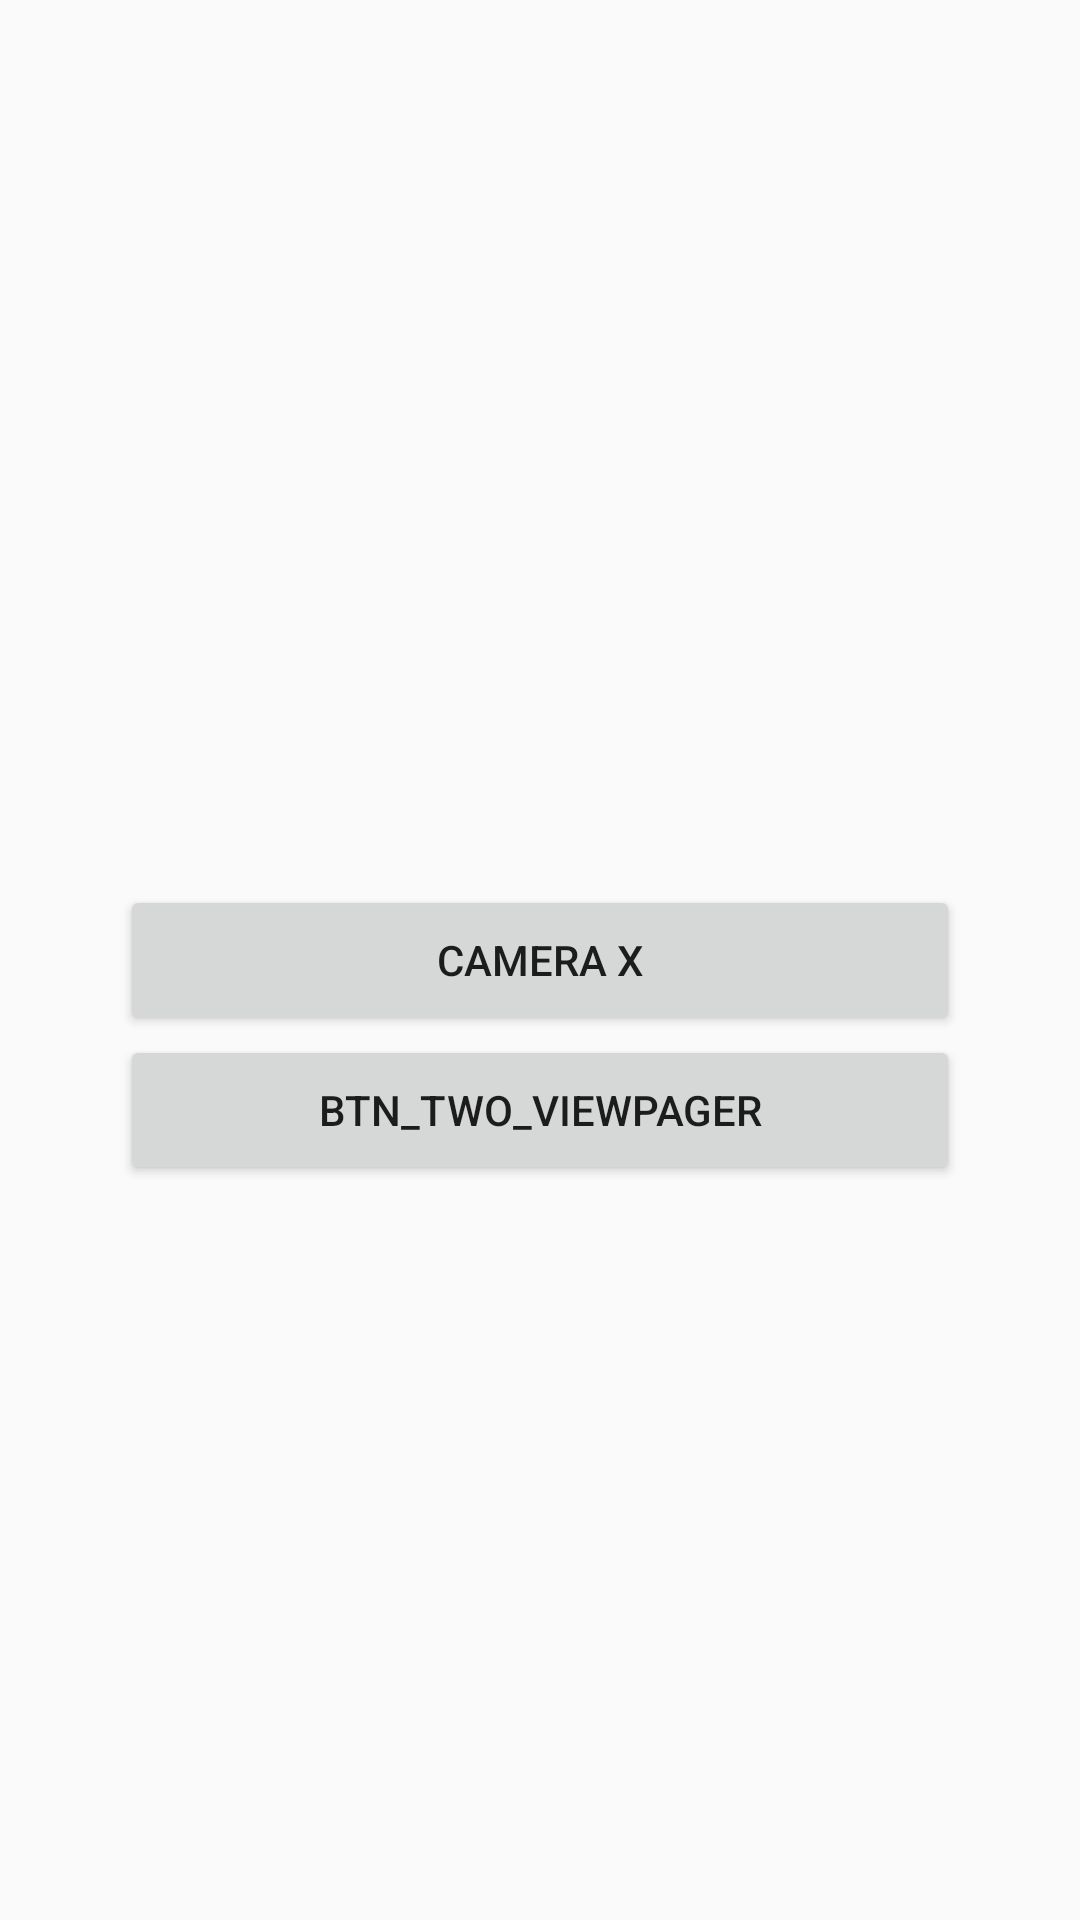

Produce the Android XML layout that renders to this screen, including the resource entries it uses.
<!-- AndroidManifest.xml: application theme AppTheme -->
<!-- res/layout/activity_main.xml -->
<?xml version="1.0" encoding="utf-8"?>
<androidx.constraintlayout.widget.ConstraintLayout xmlns:android="http://schemas.android.com/apk/res/android"
    xmlns:app="http://schemas.android.com/apk/res-auto"
    xmlns:tools="http://schemas.android.com/tools"
    android:layout_width="match_parent"
    android:layout_height="match_parent"
    tools:context=".MainActivity">

    <Button
        android:id="@+id/btn_camera"
        android:layout_width="280dp"
        android:layout_height="50dp"
        android:text="camera x"
        app:layout_constraintBottom_toBottomOf="parent"
        app:layout_constraintLeft_toLeftOf="parent"
        app:layout_constraintRight_toRightOf="parent"
        app:layout_constraintTop_toTopOf="parent" />

    <Button
        android:id="@+id/btn_two_viewpager"
        android:layout_width="280dp"
        android:layout_height="50dp"
        android:text="btn_two_viewpager"
        app:layout_constraintLeft_toLeftOf="parent"
        app:layout_constraintRight_toRightOf="parent"
        app:layout_constraintTop_toBottomOf="@id/btn_camera" />

</androidx.constraintlayout.widget.ConstraintLayout>
<!-- resources referenced by this layout -->
<resources>
  <style name="AppTheme" parent="Theme.AppCompat.Light.NoActionBar">
          
          <item name="colorPrimary">@color/colorPrimary</item>
          <item name="colorPrimaryDark">@color/colorPrimaryDark</item>
          <item name="colorAccent">@color/colorAccent</item>
  
  
          
  
      </style>
  <!-- not gathered from this repository: default colours our renderer supplied (Android Studio template values) -->
  <color name="colorPrimary">#FF6200EE</color>
  <color name="colorPrimaryDark">#FF3700B3</color>
  <color name="colorAccent">#FF03DAC5</color>
</resources>
